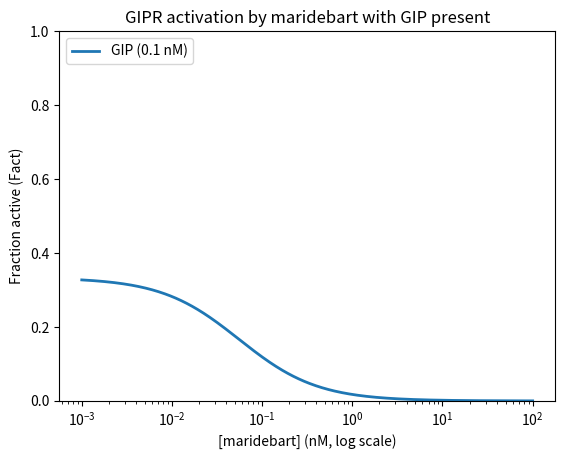

The matplotlib source for this figure:
# maridebart_GIPR.py

import numpy as np
import matplotlib.pyplot as plt

def Fact(L1, L2, Kd1, Kd2):
    """Fractional receptor activation with two agonists L1 and L2"""
    return (Kd2*L1) / (Kd1*Kd2 + Kd2*L1 + Kd1*L2)

# Dissociation constants [nM] for each ligand at GIPR
Kd1 = 0.2   # L1, GIP
Kd2 = 0.037 # L2, maridebart

# Ligand concentration, 0.001 to 100 [nM] (centered on the sub-nM Kd values)
L1 = 0.1 # [nM] GIP
L2 = np.logspace(-3, 2, 500) # [nM] maridebart

plt.figure()
line, = plt.semilogx(L2, Fact(L1, L2, Kd1, Kd2), lw=2,
                     label=f"GIP ({L1} nM)")
# Baseline activation from GIP alone (no maridebart), same color as its curve
plt.ylim(0, 1)
plt.xlabel("[maridebart] (nM, log scale)")
plt.ylabel("Fraction active (Fact)")
plt.title("GIPR activation by maridebart with GIP present")
plt.legend(loc="upper left")
plt.show()
